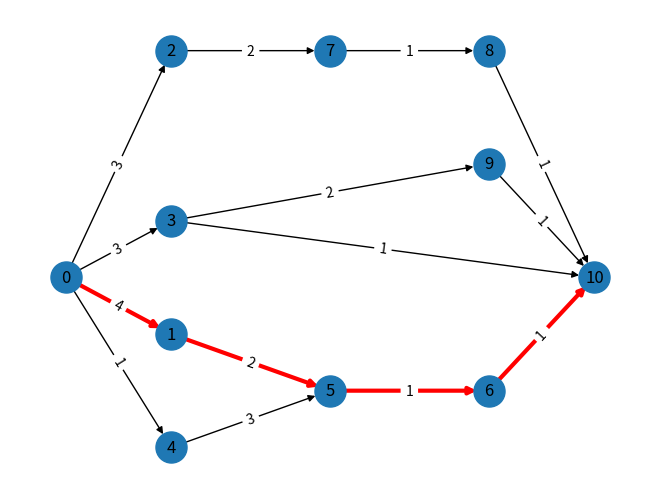

Python code for this plot:
import numpy as np
import networkx as nx
import matplotlib.pyplot as plt

# Функція для побудови матриці суміжності
def get_adjacency_matrix(data):
    # Визначаємо кількість вершин
    num_tasks = max([row[2] for row in data]) + 1
    # Ініціалізуємо матрицю нулями
    adjacency_matrix = np.zeros((num_tasks, num_tasks), dtype=int)
    # Записуємо вагу ребер у матрицю
    for (_, edge_start, edge_end, _, weight) in data:
        adjacency_matrix[edge_start][edge_end] = weight
    return adjacency_matrix

# Функція для пошуку всіх критичних шляхів
def get_critical_paths(graph, source, target):
    longest_paths = []
    longest_path_length = 0
    for path in nx.all_simple_paths(G, source=source, target=target):
        path_length = nx.classes.function.path_weight(graph, path, 'weight')
        if path_length > longest_path_length:
            longest_path_length = path_length
            longest_paths.clear()
            longest_paths.append(path)
        elif path_length == longest_path_length:
            longest_paths.append(path)
    return longest_paths, longest_path_length

# Список ребер з назвами та вагами
data = [
    # number, start node, end node, name, duration/weight
    [1, 0, 1, 'Робота дизайнера', 4],
    [2, 0, 2, 'Робота над текстами', 3],
    [3, 0, 3, 'Підготовка рекламної кампанії у пошуку', 3],
    [4, 0, 4, 'Анализ цін конкурентів', 1],
    [5, 1, 5, 'Оновлення дизайну сайту', 2],
    [6, 5, 6, 'Зміна цін на сайті', 1],
    [7, 6, 10, 'Перевірка всіх змін', 1],
    [8, 2, 7, 'Створення шаблону імейла', 2],
    [9, 7, 8, 'Додавання контента в імейл', 1],
    [10, 8, 10, 'Старт емейл компанії', 1],
    [11, 3, 9, 'Налаштування реклами в соцмережах', 2],
    [12, 3, 10, 'Старт рекламних компаній у пошуку', 1],
    [13, 9, 10, 'Оголосити про промо в соцмережах', 1],
    [14, 4, 5, 'Робота над цінами', 3],
]

# Побудова матриці суміжності
adjacency_matrix = get_adjacency_matrix(data)
print(adjacency_matrix)

# Створюємо граф
G = nx.DiGraph()

# Створюємо список ребер
edges = [
    (edge_start, edge_end, {'weight': weight})
    for (_, edge_start, edge_end, _, weight) in data
]
G.add_edges_from(edges)

# Рахуємо критичні шляхи та їх довжину
critical_paths, critical_path_length = get_critical_paths(G, 0, 10)

print(f'Критичні шляхи: {critical_paths}')
print(f'Довжина критичних шляхів: {critical_path_length}')

# Створюємо множину ребер, з яких складаються критичні шляхи
critical_edges = {(cp[i], cp[i + 1]) for cp in critical_paths for i in range(len(cp) - 1)}

# Задаємо координати вершин для відображення
pos = {
    0: ([0, 0]),
    1: ([4, -2]),
    2: ([4, 8]),
    3: ([4, 2]),
    4: ([4, -6]),
    5: ([10, -4]),
    6: ([16, -4]),
    7: ([10, 8]),
    8: ([16, 8]),
    9: ([16, 4]),
    10: ([20, 0]),
}
# Малюємо граф
nx.draw(G, pos, with_labels=True, node_size=500, arrows=True)

# Додаємо критичні ребра червоним кольором
nx.draw_networkx_edges(G, pos, edgelist=critical_edges, edge_color='red', width=3)

# Додаємо ваги ребер на граф
edge_labels = {(i, j): G[i][j]['weight'] for i, j in G.edges()}
nx.draw_networkx_edge_labels(G, pos, edge_labels=edge_labels)

plt.show()
